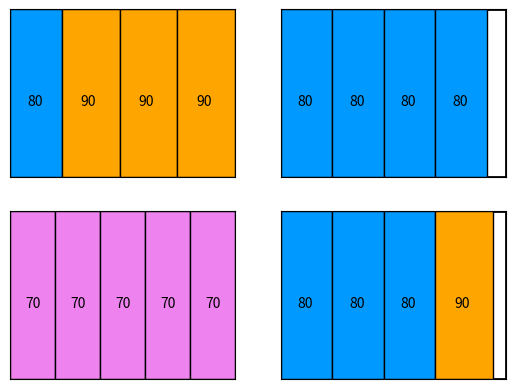

Write Python code to recreate this figure.
import numpy as np
from scipy import optimize


# Linear Programming minimizes by default, so we need to add a - to the vector c
#
# The goal is to min c^T x
#
# constrained to
#
#  A x ≤ b
#
# For this exercise:
# x = [ number of 7cm games in shelf 1]
#     [ number of 7cm games in shelf 2]
#     [ number of 7cm games in shelf 3]
#     [ number of 7cm games in shelf 4]
#     [ number of 8cm games in shelf 1]
#     [ number of 8cm games in shelf 2]
#     [ number of 8cm games in shelf 3]
#     [ number of 8cm games in shelf 4]
#     [ number of 9cm games in shelf 1]
#     [ number of 9cm games in shelf 2]
#     [ number of 9cm games in shelf 3]
#     [ number of 9cm games in shelf 4]

c = -np.ones(4*3)
A = [[1, 1, 1, 1, 0, 0, 0, 0, 0, 0, 0, 0],
     [0, 0, 0, 0, 1, 1, 1, 1, 0, 0, 0, 0],
     [0, 0, 0, 0, 0, 0, 0, 0, 1, 1, 1, 1],
     [7, 0, 0, 0, 8, 0, 0, 0, 9, 0, 0, 0],
     [0, 7, 0, 0, 0, 8, 0, 0, 0, 9, 0, 0],
     [0, 0, 7, 0, 0, 0, 8, 0, 0, 0, 9, 0],
     [0, 0, 0, 7, 0, 0, 0, 8, 0, 0, 0, 9]]
b = [5, 10, 4, 35, 35, 35, 35]

sol = optimize.linprog(c, A, b, integrality=np.ones(4*3))

import matplotlib
import matplotlib.pyplot as plt
 
    # water[i] = -sol[i].ineqlin.marginals[0]
    # labour[i] = -sol[i].ineqlin.marginals[1]
    # land[i] = -sol[i].ineqlin.marginals[2]

height = 350 # height of the game box

# colors for each game with width 7, 8, 9
gamecolor = ['violet', '#0099FF', 'orange']

fig = plt.figure()
ax=fig.subplots(2,2)

for s in range(4):

    # Set up the plot window with no axes
    ax[s//2,s%2].get_xaxis().set_visible(False)
    ax[s//2,s%2].get_yaxis().set_visible(False)
  
    # And showing the correct range of x and y
    ax[s//2,s%2].set_xlim([0, height]) #pylab.xlim([-400, 400])
    ax[s//2,s%2].set_ylim([0, height]) #pylab.ylim([-400, 400])

    # Plot the shelf
    
    shelf = plt.Rectangle((0,0), height, height, facecolor='white', edgecolor='black', linewidth=2.0)
    ax[s//2,s%2].add_artist(shelf)

    # ax[s//2,s%2].axis('equal')

    
    pos=0   # position for next game in the shelf
    for w in range(3):  # go through each size for the current shelf
        width = (w+7)*10  # this is the current width we are considering
        # index[i] = s+4*w

        # How many games with width w fit in this shelf
        games = int(sol.x[s+4*w]+0.1)   # add 0.1 to compensate for float errors

        for j in range(games): # plot them one-by-one
            
            # plot the next game
            gamebox = plt.Rectangle((pos,0), width, height, facecolor=gamecolor[w], edgecolor='black', linewidth=1.0)
            ax[s//2,s%2].add_artist(gamebox)
            ax[s//2,s%2].text(pos+width/3,150,width)  # write the box width on the plot
            pos += width  # update the position of the next game


# plt.show()
# plt.savefig("boardgame.png")


for i in range(3):
    print('Games residual with width',7+i,'cm =',int(sol.ineqlin.residual[i]))

print()
for i in range(4):
    if (i//2==0): 
        V='top' 
    else:
        V='bottom'
    if (i%2==0): 
        H='left' 
    else:
        H='right'
    
    print('Shelf residual ',V,'-',H,' is ',sol.ineqlin.residual[3+i],'cm')
    

for i in range(3):
    print('Shadow-games with width',7+i,'cm =',sol.ineqlin.marginals[i])

print()
for i in range(4):
    if (i//2==0): 
        V='top' 
    else:
        V='bottom'
    if (i%2==0): 
        H='left' 
    else:
        H='right'
    
    print('Shadow-shelf ',V,'-',H,' is ',sol.ineqlin.marginals[3+i],'games/cm')
    

